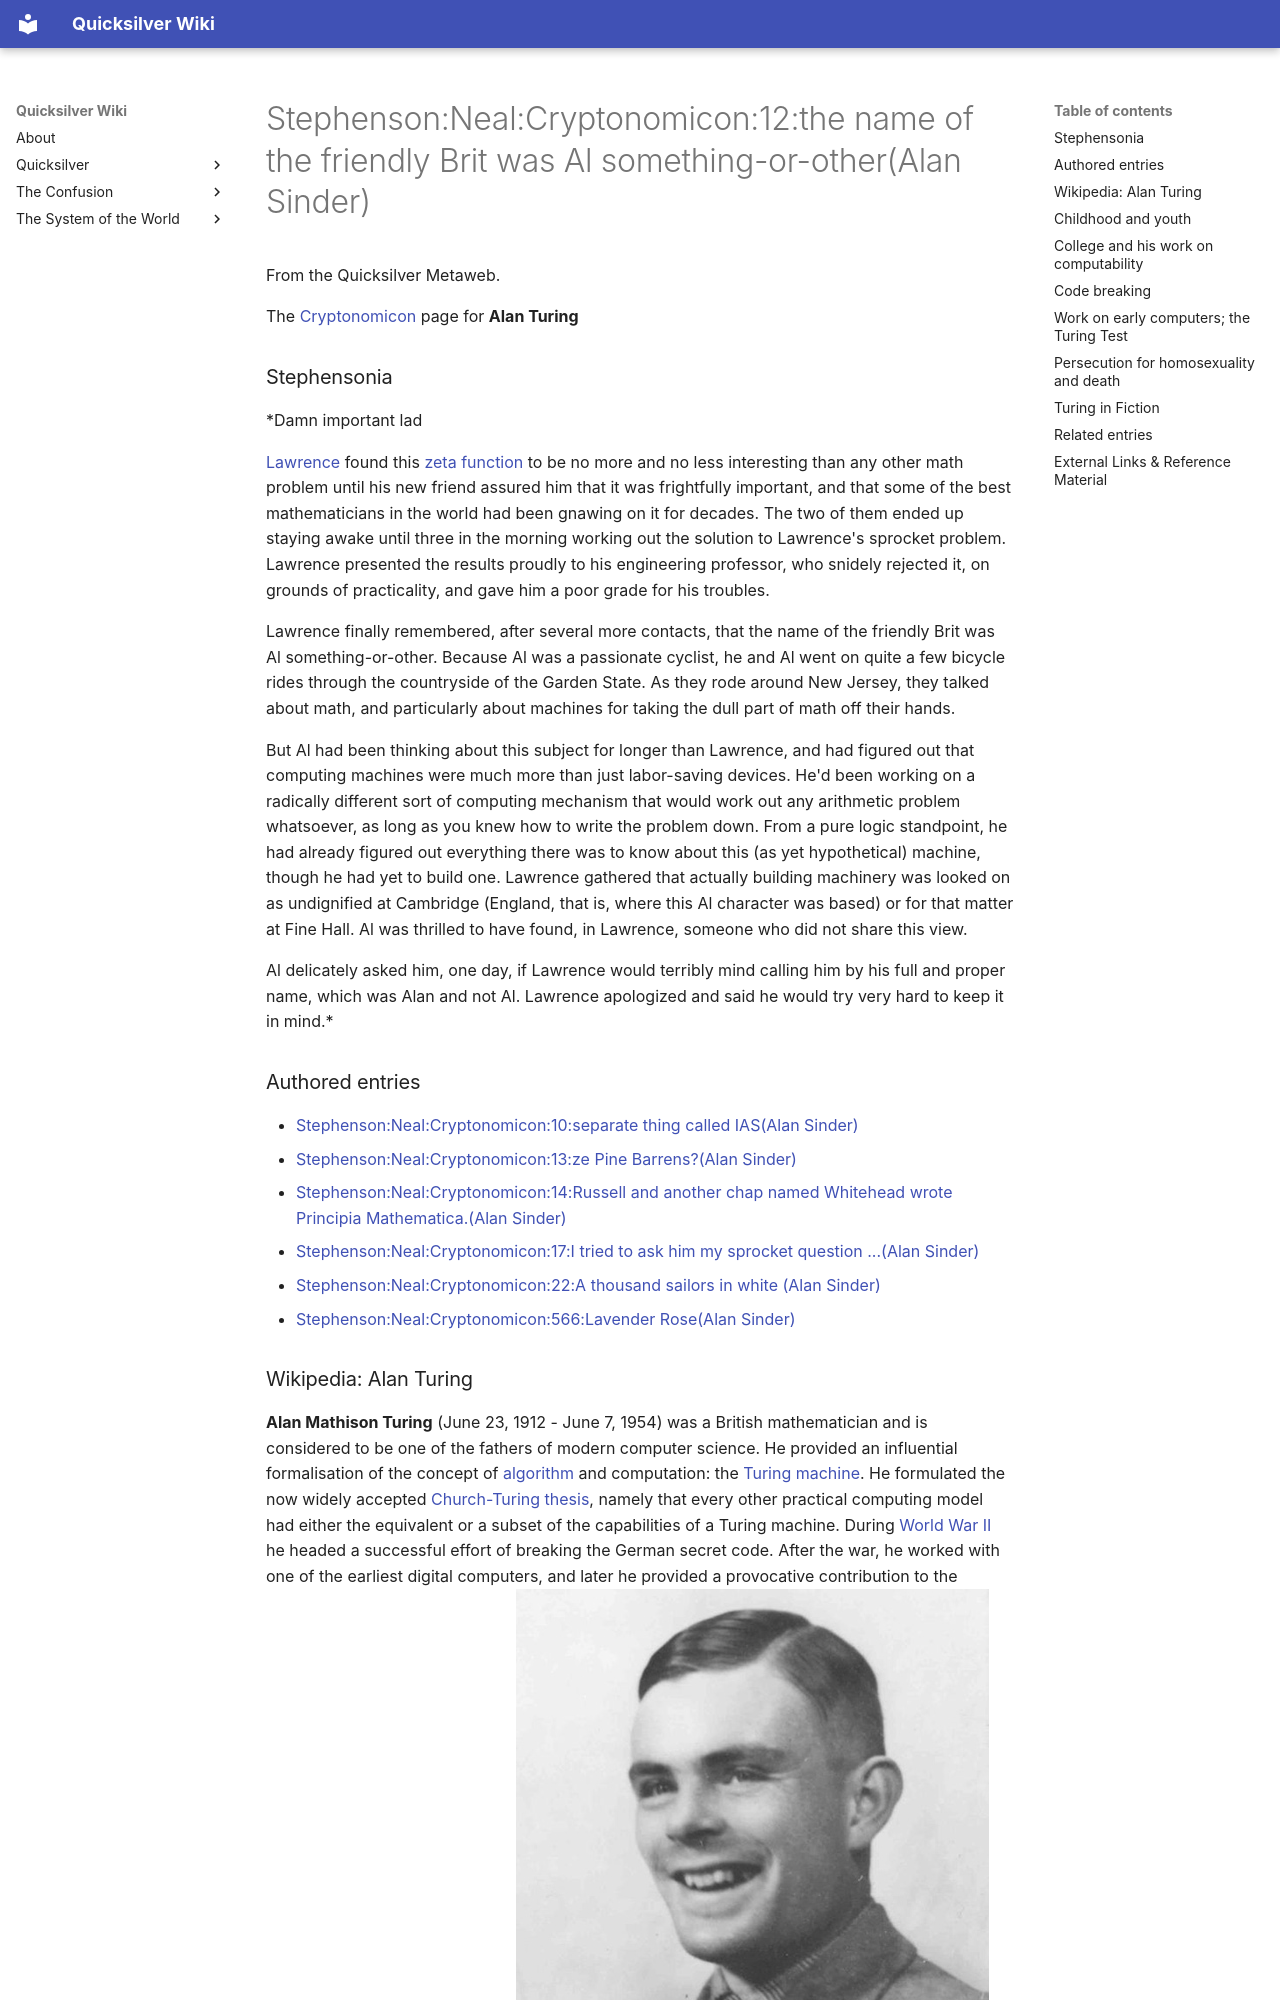

repository: nathanbraun/quicksilver-wiki · page: stephenson-neal-cryptonomicon-12-the-name-of-the-friendly-brit-was-al-something-or-other-alan-sinder/index.html · generator: mkdocs


# Stephenson:Neal:Cryptonomicon:12:the name of the friendly Brit was Al something-or-other(Alan Sinder)

From the Quicksilver Metaweb.

The [Cryptonomicon](/cryptonomicon) page for **Alan Turing**
### Stephensonia


*Damn important lad    

     [Lawrence](/lawrence-waterhouse) found this [zeta function](/zeta-function) to be no more and no less interesting than any other math problem until his new friend assured him that it was frightfully important, and that some of the best mathematicians in the world had been gnawing on it for decades. The two of them ended up staying awake until three in the morning working out the solution to Lawrence's sprocket problem. Lawrence presented the results proudly to his engineering professor, who snidely rejected it, on grounds of practicality, and gave him a poor grade for his troubles.   

     Lawrence finally remembered, after several more contacts, that the name of the friendly Brit was Al something-or-other. Because Al was a passionate cyclist, he and Al went on quite a few bicycle rides through the countryside of the Garden State. As they rode around New Jersey, they talked about math, and particularly about machines for taking the dull part of math off their hands.   

     But Al had been thinking about this subject for longer than Lawrence, and had figured out that computing machines were much more than just labor-saving devices. He'd been working on a radically different sort of computing mechanism that would work out any arithmetic problem whatsoever, as long as you knew how to write the problem down. From a pure logic standpoint, he had already figured out everything there was to know about this (as yet hypothetical) machine, though he had yet to build one. Lawrence gathered that actually building machinery was looked on as undignified at Cambridge (England, that is, where this Al character was based) or for that matter at Fine Hall. Al was thrilled to have found, in Lawrence, someone who did not share this view.  

     Al delicately asked him, one day, if Lawrence would terribly mind calling him by his full and proper name, which was Alan and not Al. Lawrence apologized and said he would try very hard to keep it in mind.*

### Authored entries


* [Stephenson:Neal:Cryptonomicon:10:separate thing called IAS(Alan Sinder)](/stephenson-neal-cryptonomicon-10-separate-thing-called-ias-alan-sinder)
* [Stephenson:Neal:Cryptonomicon:13:ze Pine Barrens?(Alan Sinder)](/stephenson-neal-cryptonomicon-13-ze-pine-barrens-alan-sinder)
* [Stephenson:Neal:Cryptonomicon:14:Russell and another chap named Whitehead wrote Principia Mathematica.(Alan Sinder)](/stephenson-neal-cryptonomicon-14-russell-and-another-chap-named-whitehead-wrote-principia-mathematica-alan-sinder)
* [Stephenson:Neal:Cryptonomicon:17:I tried to ask him my sprocket question ...(Alan Sinder)](/stephenson-neal-cryptonomicon-17-i-tried-to-ask-him-my-sprocket-question-alan-sinder)
* [Stephenson:Neal:Cryptonomicon:22:A thousand sailors in white (Alan Sinder)](/stephenson-neal-cryptonomicon-22-a-thousand-sailors-in-white--alan-sinder)
* [Stephenson:Neal:Cryptonomicon:566:Lavender Rose(Alan Sinder)](/stephenson-neal-cryptonomicon-566-lavender-rose-alan-sinder)


### Wikipedia: Alan Turing


**Alan Mathison Turing** (June 23, 1912 - June 7, 1954) was a British mathematician and is considered to be one of the fathers of modern computer science. He provided an influential formalisation of the concept of [algorithm](https://en.wikipedia.org/wiki/algorithm) and computation: the [Turing machine](https://en.wikipedia.org/wiki/Turing_machine). He formulated the now widely accepted [Church-Turing thesis](https://en.wikipedia.org/wiki/Church–Turing_thesis), namely that every other practical computing model had either the equivalent or a subset of the capabilities of a Turing machine. During [World War II](https://en.wikipedia.org/wiki/World_War_II) he headed a successful effort of breaking the German secret code. After the war, he worked with one of the earliest digital computers, and later he provided a provocative contribution to the discussion ***[Can machines think?](https://en.wikipedia.org/wiki/Artificial_consciousness)***![Alan_Turing.jpg](/images/Alan_Turing.jpg)  
**ALAN TURING**
